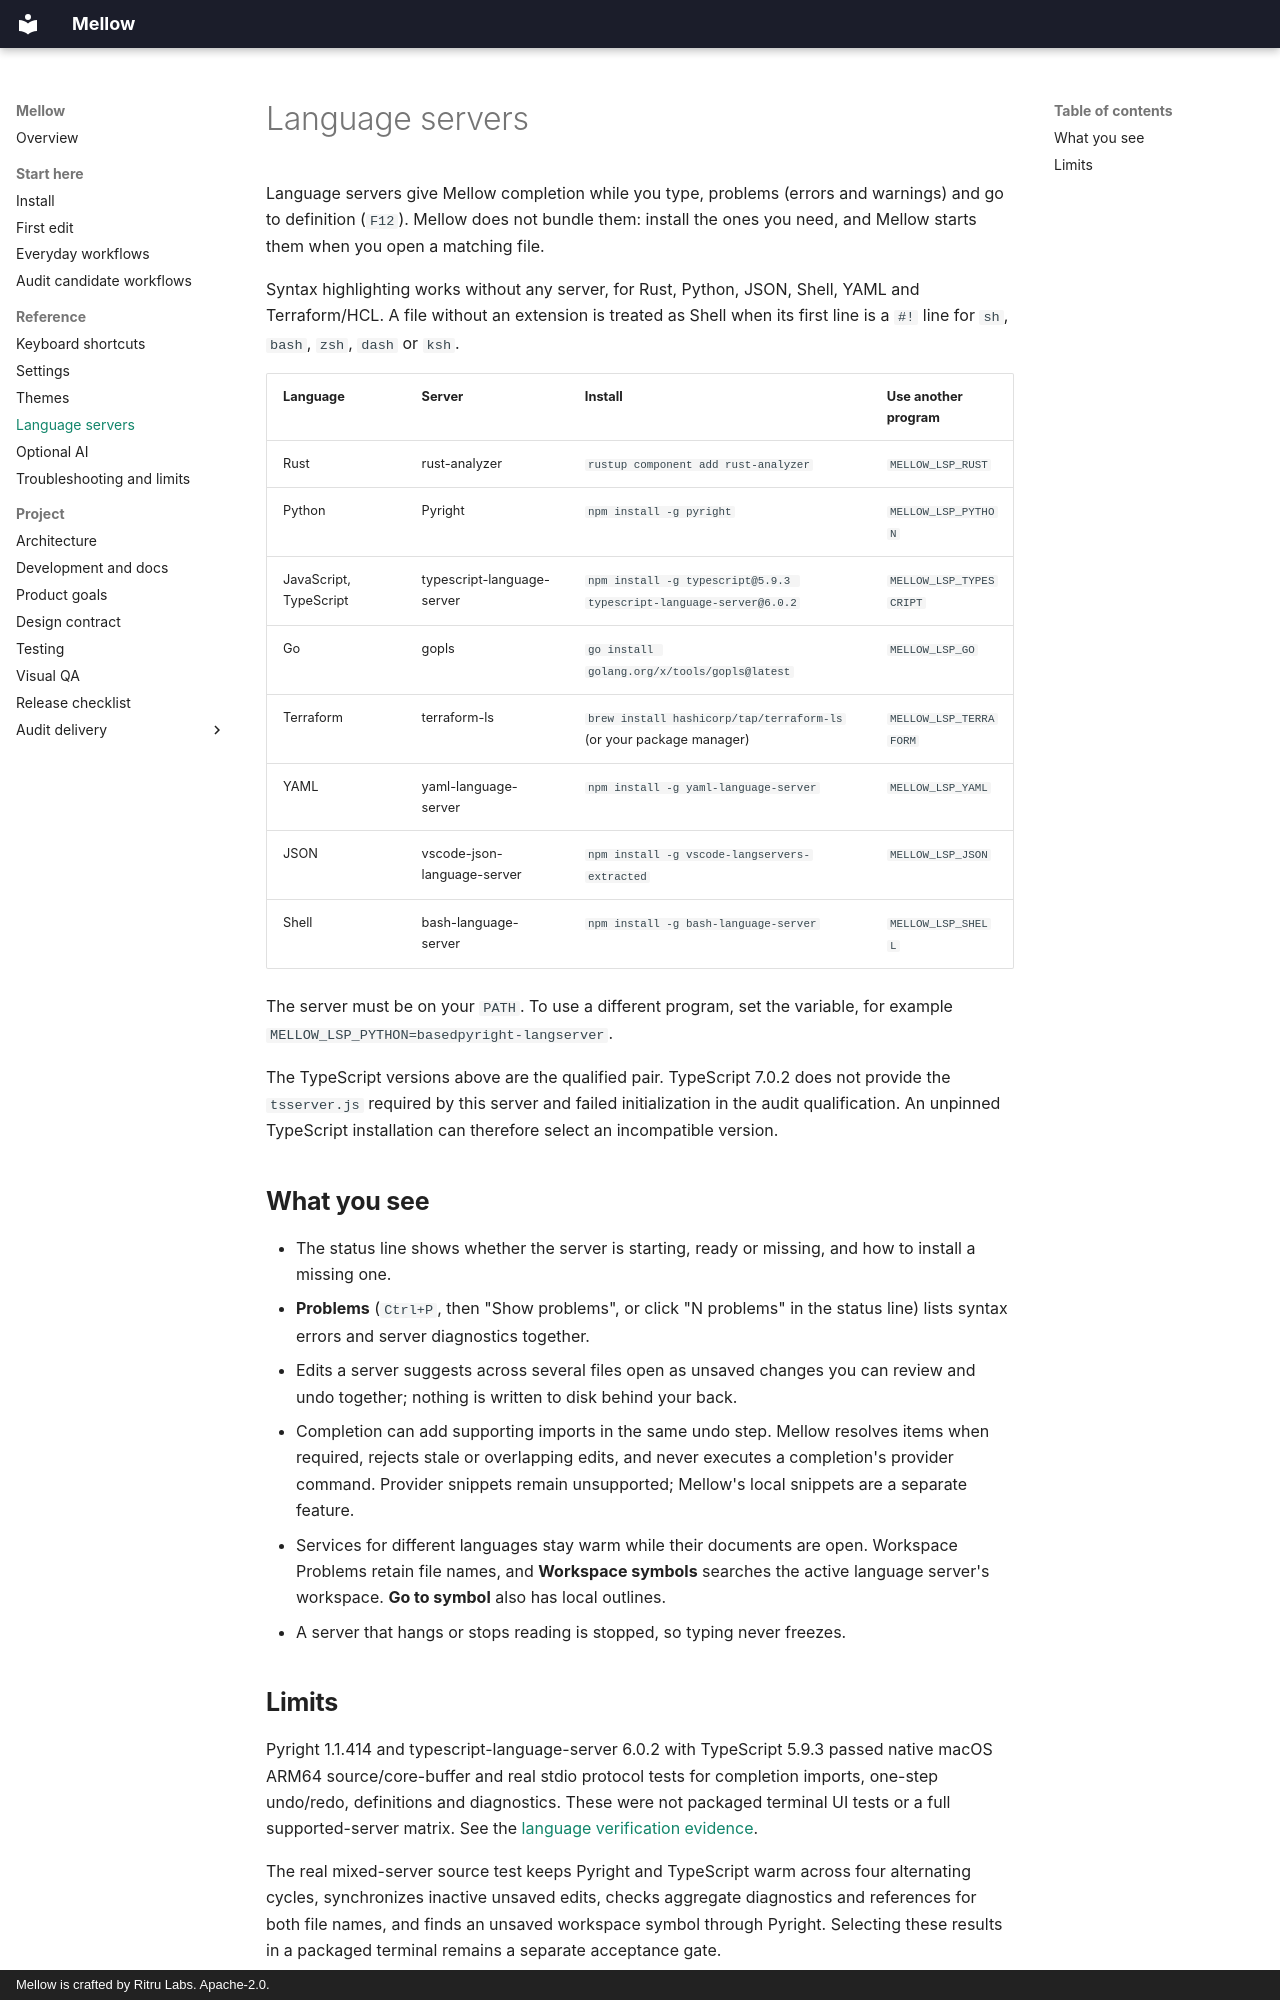

repository: ritru-labs/mellow · page: language-servers/index.html · generator: mkdocs · copyright: Mellow is crafted by Ritru Labs. Apache-2.0.

# Language servers

Language servers give Mellow completion while you type, problems (errors and
warnings) and go to definition (`F12`). Mellow does not bundle them: install the
ones you need, and Mellow starts them when you open a matching file.

Syntax highlighting works without any server, for Rust, Python, JSON, Shell,
YAML and Terraform/HCL. A file without an extension is treated as Shell when its
first line is a `#!` line for `sh`, `bash`, `zsh`, `dash` or `ksh`.

| Language | Server | Install | Use another program |
| --- | --- | --- | --- |
| Rust | rust-analyzer | `rustup component add rust-analyzer` | `MELLOW_LSP_RUST` |
| Python | Pyright | `npm install -g pyright` | `MELLOW_LSP_PYTHON` |
| JavaScript, TypeScript | typescript-language-server | `npm install -g typescript@5.9.3 typescript-language-server@6.0.2` | `MELLOW_LSP_TYPESCRIPT` |
| Go | gopls | `go install golang.org/x/tools/gopls@latest` | `MELLOW_LSP_GO` |
| Terraform | terraform-ls | `brew install hashicorp/tap/terraform-ls` (or your package manager) | `MELLOW_LSP_TERRAFORM` |
| YAML | yaml-language-server | `npm install -g yaml-language-server` | `MELLOW_LSP_YAML` |
| JSON | vscode-json-language-server | `npm install -g vscode-langservers-extracted` | `MELLOW_LSP_JSON` |
| Shell | bash-language-server | `npm install -g bash-language-server` | `MELLOW_LSP_SHELL` |

The server must be on your `PATH`. To use a different program, set the variable,
for example `MELLOW_LSP_PYTHON=basedpyright-langserver`.

The TypeScript versions above are the qualified pair. TypeScript 7.0.2 does
not provide the `tsserver.js` required by this server and failed initialization
in the audit qualification. An unpinned TypeScript installation can therefore
select an incompatible version.

## What you see

- The status line shows whether the server is starting, ready or missing, and
  how to install a missing one.
- **Problems** (`Ctrl+P`, then "Show problems", or click "N problems" in the
  status line) lists syntax errors and server diagnostics together.
- Edits a server suggests across several files open as unsaved changes you can
  review and undo together; nothing is written to disk behind your back.
- Completion can add supporting imports in the same undo step. Mellow resolves
  items when required, rejects stale or overlapping edits, and never executes
  a completion's provider command. Provider snippets remain unsupported;
  Mellow's local snippets are a separate feature.
- Services for different languages stay warm while their documents are open.
  Workspace Problems retain file names, and **Workspace symbols** searches the
  active language server's workspace. **Go to symbol** also has local outlines.
- A server that hangs or stops reading is stopped, so typing never freezes.
